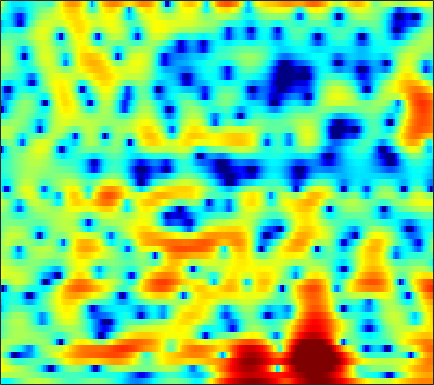

The file beside this chart, header and first rows:
-4.2029, -4.5204, -4.7465, -4.6412, -4.327, -3.6648, -2.8343, -2.1944, -1.3475, -0.57257, 0.11059, 0.56014, 1.0723, 1.4657, 1.6954, 1.9169, 2.0398, 2.0841, 2.0687, 1.9783, 1.8116, 1.6329, 1.3373, 0.97645
1.828, 1.752, 1.655, 1.562, 1.497, 1.422, 1.355, 1.306, 1.236, 1.149, 1.039, 0.9375, 0.7648, 0.554, 0.3672, 0.07787, -0.2485, -0.5139, -0.8859, -1.257, -1.612, -1.846, -2.11, -2.305
4.378, 4.13, 3.778, 3.409, 3.128, 2.755, 2.391, 2.126, 1.783, 1.451, 1.1, 0.827, 0.4271, -0.04318, -0.462, -1.138, -1.984, -2.779, -4.105, -5.871, -8.302, -10.84, -15.76, -18.86
3.701, 2.972, 1.9, 0.7502, -0.127, -1.241, -2.158, -2.627, -2.959, -2.971, -2.771, -2.559, -2.217, -1.896, -1.709, -1.521, -1.42, -1.406, -1.467, -1.589, -1.769, -1.869, -1.844, -1.55
1.229, -0.07415, -2.258, -5.153, -8.089, -13.75, -23.6, -20.48, -14.43, -11.77, -10.54, -10.16, -9.688, -8.866, -7.901, -6.31, -4.689, -3.575, -2.24, -1.111, -0.1681, 0.4541, 1.197, 1.889
2.508, 1.933, 1.046, 0.05139, -0.7169, -1.72, -2.615, -3.207, -3.995, -4.922, -6.137, -7.251, -8.864, -9.534, -8.585, -6.34, -4.069, -2.638, -1.145, -0.02756, 0.7601, 1.194, 1.538, 1.712
1.213, 1.475, 1.681, 1.751, 1.746, 1.674, 1.518, 1.39, 1.173, 0.9358, 0.7018, 0.5494, 0.4181, 0.3664, 0.4067, 0.512, 0.6629, 0.785, 0.8923, 0.8802, 0.6654, 0.3449, -0.3674, -1.521
-1.616, -0.8955, -0.1369, 0.4385, 0.7677, 1.096, 1.312, 1.414, 1.462, 1.448, 1.385, 1.294, 1.168, 1.023, 0.9064, 0.7399, 0.5622, 0.4268, 0.2238, -0.01237, -0.3014, -0.5633, -0.9788, -1.472
-1.971, -1.284, -0.4881, 0.1692, 0.5742, 0.9863, 1.264, 1.396, 1.474, 1.441, 1.294, 1.117, 0.803, 0.3904, 0.04201, -0.4481, -0.9316, -1.264, -1.618, -1.81, -1.826, -1.726, -1.479, -1.152
-1.625, -0.9632, -0.1718, 0.5065, 0.9278, 1.372, 1.678, 1.81, 1.849, 1.727, 1.437, 1.099, 0.4711, -0.3847, -1.193, -2.546, -4.268, -5.826, -8.024, -9.287, -8.234, -6.526, -4.211, -2.268
-3.546, -2.651, -1.601, -0.7231, -0.182, 0.3705, 0.751, 0.9056, 0.9729, 0.8581, 0.5808, 0.273, -0.2952, -1.068, -1.809, -3.036, -4.587, -5.931, -7.821, -8.822, -7.709, -5.96, -3.542, -1.444
-7.133, -5.645, -4.12, -3.005, -2.39, -1.814, -1.478, -1.372, -1.399, -1.586, -1.884, -2.151, -2.527, -2.834, -3.038, -3.218, -3.279, -3.234, -3.033, -2.589, -1.891, -1.235, -0.2481, 0.7841
-5.956, -5.213, -4.393, -3.734, -3.363, -3.07, -3.057, -3.23, -3.726, -4.507, -5.569, -6.464, -7.536, -8.012, -7.761, -6.814, -5.583, -4.633, -3.43, -2.291, -1.222, -0.4425, 0.5718, 1.55
-4.709, -4.859, -4.612, -4.081, -3.653, -3.217, -3.098, -3.265, -3.942, -5.243, -7.444, -9.923, -15.41, -22.37, -16.71, -11.01, -7.766, -6.13, -4.457, -3.138, -2.013, -1.222, -0.1487, 0.9536
-12.28, -20.82, -10.71, -5.503, -3.3, -1.486, -0.4742, -0.115, -0.1169, -0.5454, -1.246, -1.89, -2.785, -3.452, -3.736, -3.886, -4.034, -4.189, -4.568, -5.045, -5.226, -4.87, -3.699, -2.05
0.5095, -0.001326, 0.06889, 0.7158, 1.314, 2.031, 2.539, 2.736, 2.812, 2.662, 2.312, 1.94, 1.338, 0.5728, -0.09893, -1.205, -2.646, -4.061, -6.748, -11, -19.19, -22.9, -13.18, -8.773
3.624, 3.345, 3.098, 2.964, 2.914, 2.892, 2.845, 2.783, 2.646, 2.427, 2.097, 1.786, 1.279, 0.6305, 0.0453, -0.8855, -2.005, -2.981, -4.406, -5.884, -7.244, -8.025, -8.912, -9.973
3.356, 3.167, 2.925, 2.691, 2.504, 2.267, 2.037, 1.874, 1.657, 1.448, 1.249, 1.083, 0.8267, 0.5182, 0.2259, -0.2317, -0.7874, -1.249, -1.914, -2.67, -3.45, -4.049, -4.917, -5.86
2.047, 1.946, 1.702, 1.339, 1.01, 0.5049, 0.01515, -0.3053, -0.5887, -0.6581, -0.5486, -0.3882, -0.1526, 0.07221, 0.1969, 0.2691, 0.2458, 0.1553, -0.03992, -0.2986, -0.6087, -0.8649, -1.2, -1.48
0.9563, 0.9781, 0.7018, 0.04417, -0.7031, -2.087, -3.907, -5.371, -6.665, -6.208, -4.523, -3.176, -1.639, -0.4947, 0.1435, 0.7581, 1.15, 1.325, 1.428, 1.45, 1.374, 1.27, 1.093, 0.8805
0.8714, 1.188, 1.196, 0.6934, -0.07231, -1.718, -4.288, -6.934, -10.44, -8.821, -5.124, -3.043, -1.079, 0.1947, 0.8279, 1.37, 1.678, 1.832, 1.983, 2.067, 2.115, 2.1, 1.96, 1.614
0.6528, 1.39, 1.988, 2.192, 2.107, 1.759, 1.263, 0.8648, 0.5035, 0.4046, 0.5369, 0.6958, 0.7973, 0.6615, 0.3938, -0.2071, -0.9223, -1.365, -1.56, -1.204, -0.4955, 0.05124, 0.5444, 0.6556
-0.06653, 0.7579, 1.575, 2.112, 2.347, 2.494, 2.478, 2.383, 2.196, 1.926, 1.538, 1.154, 0.4234, -0.6641, -1.831, -4.073, -7.723, -12.6, -25.01, -11.25, -5.944, -3.659, -1.694, -0.5332
-0.7923, -0.152, 0.5155, 0.9756, 1.215, 1.39, 1.429, 1.402, 1.258, 1.026, 0.6854, 0.3305, -0.2632, -1.047, -1.774, -2.928, -4.152, -4.914, -5.279, -4.646, -3.423, -2.443, -1.248, -0.309
-1.085, -0.6998, -0.3477, -0.1717, -0.1233, -0.1585, -0.2588, -0.3535, -0.4921, -0.6153, -0.7038, -0.78, -0.872, -0.9998, -1.111, -1.26, -1.377, -1.396, -1.321, -1.076, -0.7165, -0.3885, 0.07334, 0.5224
-0.3296, -0.3253, -0.4863, -0.8149, -1.183, -1.769, -2.405, -2.861, -3.232, -3.248, -2.911, -2.484, -1.863, -1.26, -0.8707, -0.4368, -0.1041, 0.09537, 0.316, 0.4991, 0.6582, 0.78, 0.9303, 1.087
1.367, 0.979, 0.2858, -0.6477, -1.559, -3.168, -5.415, -7.611, -10.8, -10.75, -7.423, -5.081, -2.727, -1.061, -0.1646, 0.6663, 1.187, 1.406, 1.555, 1.557, 1.476, 1.36, 1.166, 0.9425
2.543, 1.901, 1.012, 0.05721, -0.7006, -1.919, -3.518, -4.986, -6.767, -6.484, -4.095, -2.188, -0.1533, 1.252, 1.934, 2.409, 2.492, 2.358, 1.985, 1.522, 1.032, 0.6425, 0.02709, -0.8668
0.005295, -1.31, -2.799, -3.252, -2.826, -1.814, -0.81, -0.1713, 0.6103, 1.383, 2.167, 2.747, 3.335, 3.613, 3.549, 3.05, 2.017, 0.8602, -1.176, -3.295, -4.358, -4.067, -3.236, -2.997
-4.926, -7.737, -14.42, -15.31, -9.283, -4.58, -1.73, -0.227, 1.272, 2.327, 3.074, 3.423, 3.636, 3.491, 3.125, 2.208, 0.6597, -1.038, -4.319, -9.053, -11.26, -8.356, -4.839, -2.716
-4.688, -4.91, -5.031, -4.634, -3.976, -2.788, -1.506, -0.6098, 0.404, 1.21, 1.786, 2.06, 2.221, 2.142, 1.921, 1.407, 0.6664, 0.01362, -0.8929, -1.62, -1.966, -1.898, -1.499, -0.9151
-3.913, -3.632, -3.237, -2.756, -2.337, -1.714, -1.058, -0.5643, 0.03895, 0.5648, 0.9697, 1.202, 1.386, 1.44, 1.392, 1.234, 0.995, 0.7741, 0.4768, 0.2111, 0.02266, -0.05784, -0.08813, -0.04578
-3.29, -3.035, -2.654, -2.221, -1.863, -1.358, -0.8552, -0.4867, -0.01951, 0.3976, 0.7569, 0.9774, 1.208, 1.357, 1.416, 1.428, 1.373, 1.289, 1.136, 0.9426, 0.7378, 0.5685, 0.3405, 0.1052
-3.384, -3.196, -2.794, -2.298, -1.893, -1.347, -0.8123, -0.4453, 0.0177, 0.4311, 0.8114, 1.063, 1.368, 1.61, 1.758, 1.888, 1.924, 1.899, 1.783, 1.571, 1.256, 0.959, 0.4883, -0.05817
-5.598, -5.152, -4.137, -3.022, -2.279, -1.468, -0.8445, -0.4658, -0.04929, 0.3396, 0.73, 1.054, 1.491, 1.925, 2.214, 2.527, 2.729, 2.791, 2.737, 2.517, 2.096, 1.649, 0.8475, -0.1874
-17.95, -10.26, -5.64, -3.148, -2.02, -1.163, -0.8779, -0.9002, -1.103, -1.202, -0.9269, -0.421, 0.5059, 1.51, 2.177, 2.907, 3.438, 3.676, 3.798, 3.684, 3.329, 2.859, 1.923, 0.5215
-2.324, -1.899, -0.9959, -0.2798, -0.04417, -0.2477, -1.172, -2.509, -5.408, -10.15, -11.47, -7.554, -3.356, -0.7376, 0.6022, 1.814, 2.56, 2.932, 3.247, 3.392, 3.378, 3.232, 2.8, 2.021
2.008, 1.966, 1.909, 1.76, 1.508, 0.8601, -0.1971, -1.325, -3.239, -5.089, -5.573, -4.768, -3.215, -2.011, -1.455, -1.175, -1.26, -1.346, -1.23, -0.6765, 0.1215, 0.7531, 1.411, 1.799
1.933, 1.964, 1.957, 1.879, 1.751, 1.47, 1.047, 0.668, 0.09753, -0.4466, -0.8748, -1.166, -1.574, -2.216, -3.018, -4.738, -7.578, -11.08, -16.25, -10.72, -5.763, -3.302, -1.051, 0.452
-0.4597, -0.317, -0.05906, 0.2071, 0.395, 0.597, 0.6996, 0.7127, 0.6345, 0.4161, 0.09105, -0.2616, -0.898, -1.763, -2.631, -4.079, -5.818, -7.104, -7.861, -6.842, -4.848, -3.307, -1.508, -0.05017
-5.46, -5.014, -3.993, -2.859, -2.08, -1.182, -0.4888, -0.1177, 0.2117, 0.3541, 0.2933, 0.1358, -0.245, -0.7899, -1.267, -1.979, -2.7, -3.128, -3.423, -3.322, -2.783, -2.188, -1.168, -0.05053
-20.87, -13.73, -8.818, -5.838, -4.233, -2.63, -1.438, -0.7548, -0.08533, 0.3537, 0.5499, 0.5575, 0.3851, -0.004362, -0.4181, -1.131, -1.974, -2.679, -3.657, -4.426, -4.57, -4.072, -2.712, -1.002
-9.085, -8.766, -7.543, -6.148, -5.074, -3.701, -2.432, -1.574, -0.6544, -0.01077, 0.3852, 0.4981, 0.4388, 0.1369, -0.2826, -1.095, -2.297, -3.579, -6.098, -10.54, -21.08, -15.76, -7.175, -2.645
-6.719, -7.973, -9.405, -9.803, -9.071, -7.17, -5.147, -3.876, -2.564, -1.682, -1.181, -1.016, -1.029, -1.224, -1.459, -1.881, -2.467, -3.002, -3.869, -4.702, -4.882, -4.183, -2.327, -0.1767
-6.929, -9.408, -14.73, -22.21, -16.67, -10.57, -7.219, -5.639, -4.299, -3.628, -3.502, -3.669, -4.149, -4.713, -4.961, -4.885, -4.307, -3.682, -2.765, -1.804, -0.8111, -0.002505, 1.125, 2.251
-3.673, -4.487, -5.489, -5.994, -5.943, -5.399, -4.725, -4.323, -4.09, -4.33, -5.12, -6.18, -8.432, -12.14, -16.01, -15.27, -9.693, -6.681, -3.777, -1.641, 0.006218, 1.031, 2.166, 3.087
-1.133, -1.31, -1.572, -1.821, -1.967, -2.149, -2.364, -2.582, -3.013, -3.658, -4.582, -5.515, -7.057, -8.776, -9.656, -9.151, -6.897, -5.003, -2.725, -0.8757, 0.5905, 1.462, 2.369, 3.01
0.3106, 0.3396, 0.2563, 0.02994, -0.2126, -0.6382, -1.157, -1.608, -2.257, -2.901, -3.488, -3.83, -4.104, -4.108, -3.882, -3.238, -2.276, -1.448, -0.305, 0.7399, 1.613, 2.105, 2.551, 2.73
1.393, 1.476, 1.39, 1.086, 0.7103, 0.01818, -0.8795, -1.694, -2.898, -4.065, -4.912, -5.103, -4.664, -3.671, -2.762, -1.496, -0.3099, 0.5085, 1.458, 2.212, 2.743, 2.966, 3.03, 2.778
1.643, 1.733, 1.631, 1.271, 0.8071, -0.09808, -1.408, -2.734, -5.169, -8.877, -15.1, -17.93, -10.96, -6.235, -3.842, -1.498, 0.2097, 1.204, 2.201, 2.877, 3.255, 3.352, 3.219, 2.793
0.7124, 0.823, 0.7893, 0.5332, 0.1885, -0.5106, -1.513, -2.467, -4.027, -5.84, -7.324, -7.497, -6.181, -4.079, -2.55, -0.7969, 0.5948, 1.403, 2.196, 2.684, 2.878, 2.847, 2.568, 2.052
-0.555, -0.3905, -0.2768, -0.3102, -0.4256, -0.6998, -1.081, -1.415, -1.842, -2.153, -2.226, -2.061, -1.544, -0.7613, -0.08776, 0.795, 1.592, 2.078, 2.542, 2.76, 2.708, 2.474, 1.91, 1.036
-2.396, -2.013, -1.601, -1.35, -1.283, -1.305, -1.404, -1.49, -1.543, -1.427, -1.106, -0.7396, -0.103, 0.6363, 1.214, 1.952, 2.59, 2.972, 3.312, 3.416, 3.244, 2.901, 2.111, 0.8524
-6.167, -4.918, -3.854, -3.361, -3.296, -3.527, -3.996, -4.363, -4.677, -4.529, -3.804, -2.977, -1.701, -0.4284, 0.452, 1.504, 2.353, 2.856, 3.328, 3.57, 3.562, 3.388, 2.889, 2.083
-7.121, -6.053, -5.335, -5.309, -5.687, -6.79, -8.683, -10.78, -14.57, -16.32, -12.11, -8.922, -5.725, -3.368, -1.972, -0.4889, 0.6571, 1.334, 2.022, 2.494, 2.776, 2.875, 2.88, 2.761
-3.552, -3.845, -4.37, -5.123, -5.89, -7.217, -9.009, -10.67, -12.89, -13.49, -11.4, -9.308, -6.81, -4.747, -3.465, -2.075, -0.9547, -0.2754, 0.46, 1.024, 1.463, 1.722, 2.035, 2.325
-0.383, -1.309, -2.528, -3.696, -4.539, -5.544, -6.41, -6.916, -7.321, -7.304, -6.858, -6.285, -5.337, -4.302, -3.558, -2.642, -1.841, -1.345, -0.8034, -0.3852, -0.05561, 0.1751, 0.5156, 0.986
2.231, 0.6065, -1.581, -3.487, -4.535, -5.318, -5.502, -5.503, -5.47, -5.379, -5.236, -5.049, -4.626, -4.062, -3.573, -2.899, -2.338, -2.001, -1.757, -1.75, -1.99, -2.241, -2.516, -2.238
